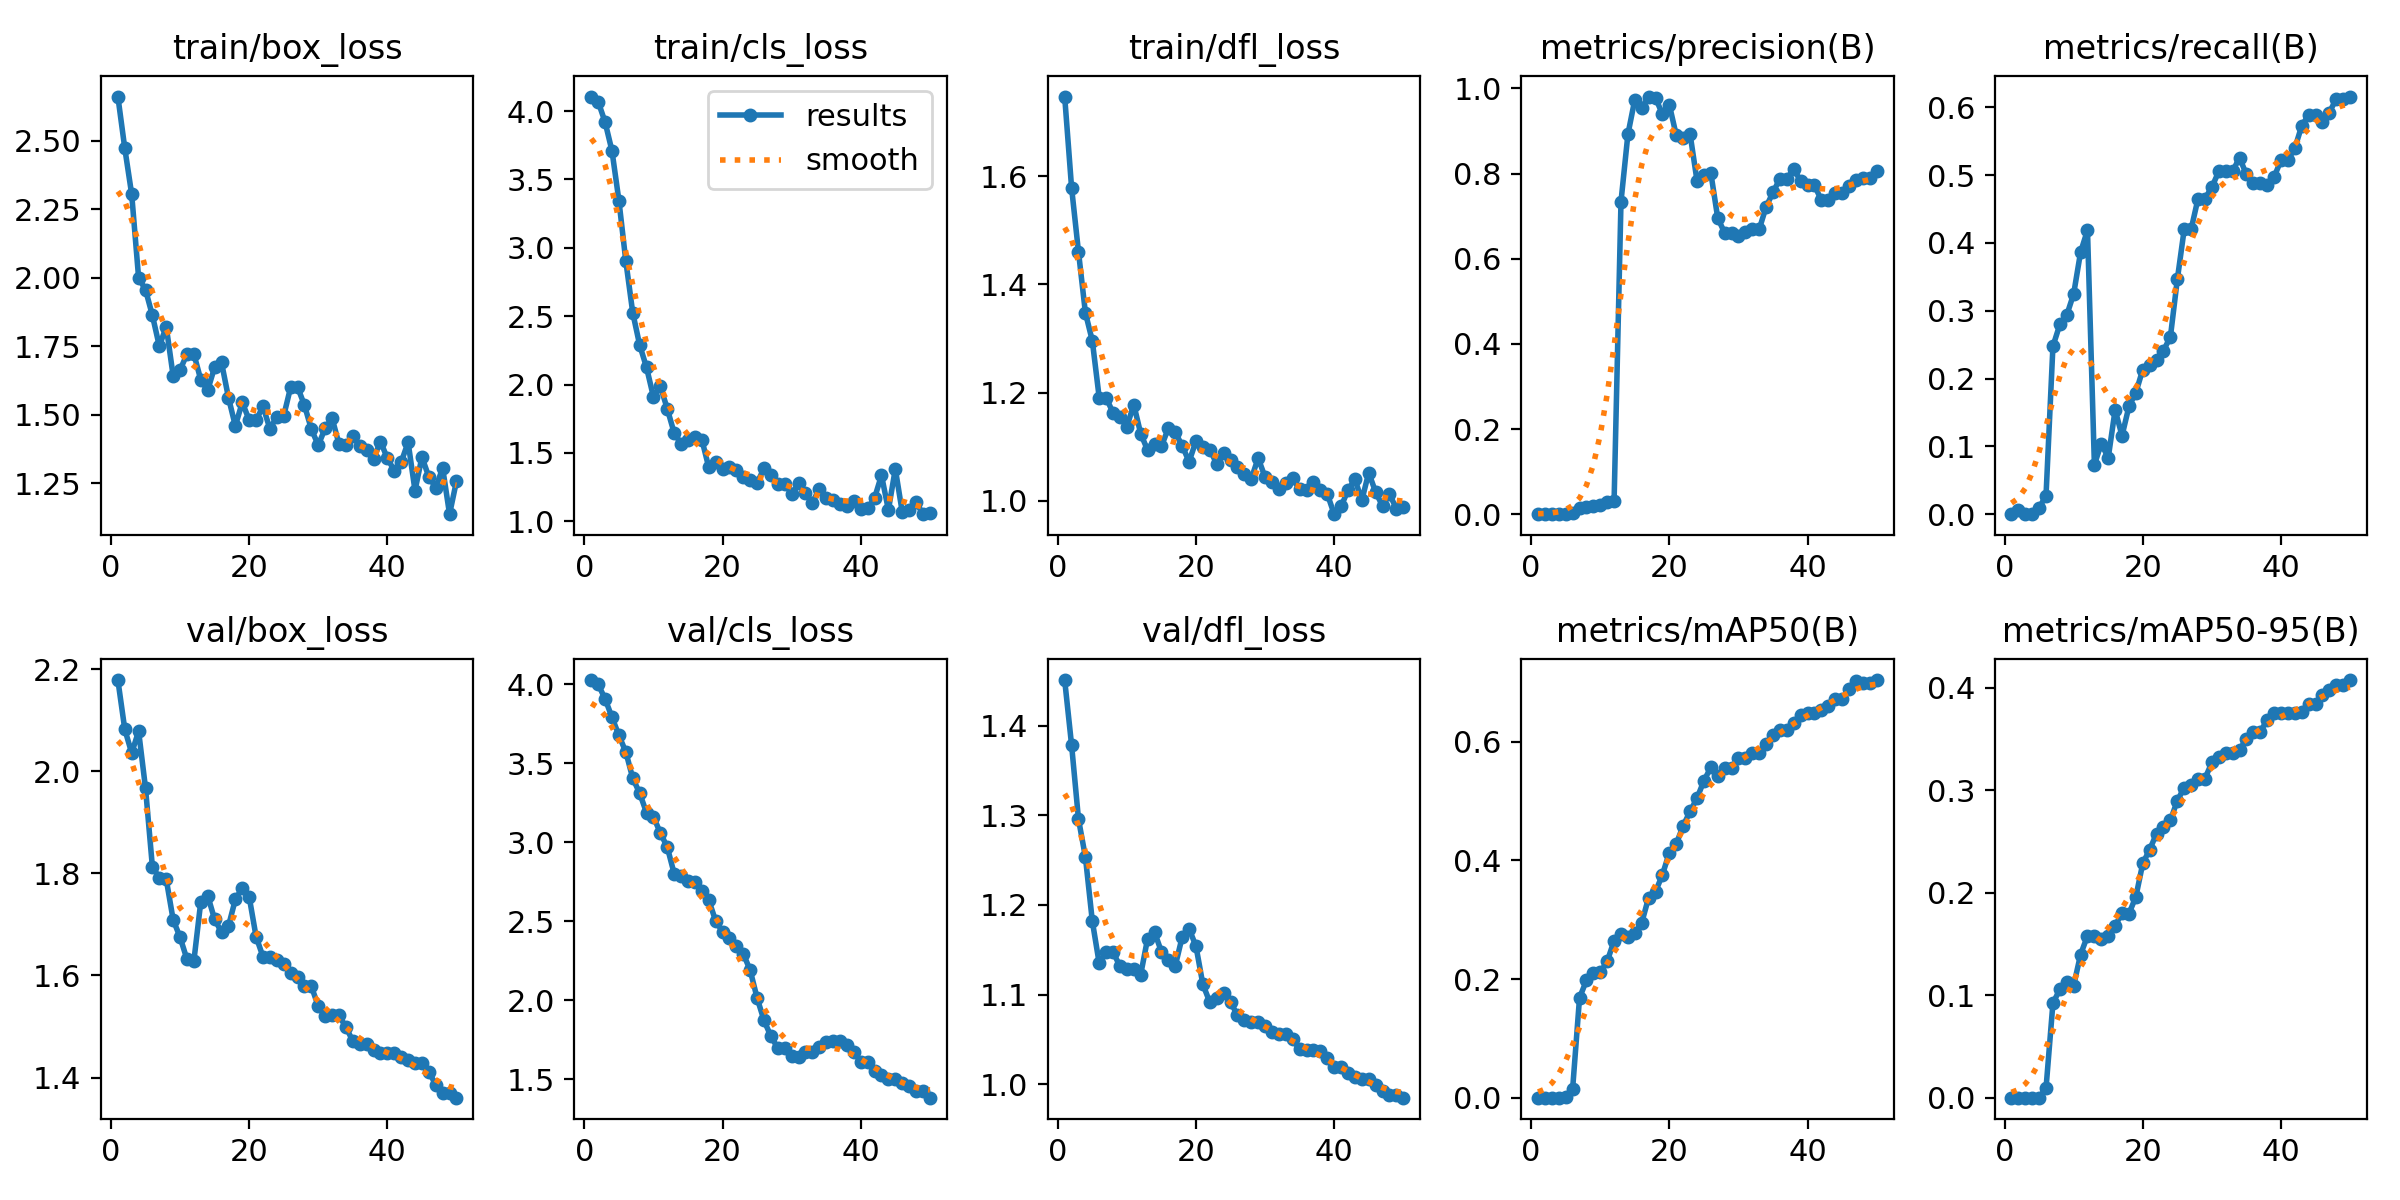

Values plotted in this chart, from the file beside it:
epoch, time, train/box_loss, train/cls_loss, train/dfl_loss, metrics/precision(B), metrics/recall(B), metrics/mAP50(B), metrics/mAP50-95(B), val/box_loss, val/cls_loss, val/dfl_loss, lr/pg0, lr/pg1, lr/pg2
1, 9.862, 2.66, 4.106, 1.747, 0, 0, 0, 0, 2.179, 4.027, 1.451, 3.334e-05, 3.334e-05, 3.334e-05
2, 19.97, 2.472, 4.068, 1.578, 0.00041, 0.00649, 0.00024, 2e-05, 2.082, 4, 1.378, 8.16997e-05, 8.16997e-05, 8.16997e-05
3, 29.99, 2.304, 3.919, 1.46, 0, 0, 0, 0, 2.036, 3.908, 1.296, 0.0001281, 0.0001281, 0.0001281
4, 40.09, 1.999, 3.708, 1.347, 0, 0, 0, 0, 2.079, 3.791, 1.254, 0.0001725, 0.0001725, 0.0001725
5, 50.01, 1.955, 3.345, 1.296, 0.00059, 0.00917, 0.00038, 0.00012, 1.967, 3.677, 1.182, 0.0002149, 0.0002149, 0.0002149
6, 59.93, 1.862, 2.903, 1.19, 0.00177, 0.02752, 0.01483, 0.00923, 1.812, 3.572, 1.135, 0.0002553, 0.0002553, 0.0002553
7, 69.93, 1.749, 2.526, 1.19, 0.01539, 0.2477, 0.1684, 0.09224, 1.792, 3.406, 1.147, 0.0002938, 0.0002938, 0.0002938
8, 80.05, 1.821, 2.29, 1.163, 0.01696, 0.2798, 0.1976, 0.1057, 1.788, 3.311, 1.147, 0.0003303, 0.0003303, 0.0003303
9, 90.18, 1.641, 2.125, 1.155, 0.01945, 0.2936, 0.2095, 0.1125, 1.709, 3.187, 1.132, 0.0003648, 0.0003648, 0.0003648
10, 100.4, 1.663, 1.909, 1.137, 0.02217, 0.3249, 0.2111, 0.1094, 1.675, 3.161, 1.128, 0.0003973, 0.0003973, 0.0003973
11, 110.3, 1.721, 1.988, 1.178, 0.0277, 0.3864, 0.2298, 0.1397, 1.632, 3.059, 1.128, 0.0004278, 0.0004278, 0.0004278
12, 120.7, 1.721, 1.822, 1.124, 0.03039, 0.4189, 0.2644, 0.1579, 1.628, 2.969, 1.122, 0.0004564, 0.0004564, 0.0004564
13, 130.6, 1.627, 1.646, 1.094, 0.7343, 0.07302, 0.2754, 0.1576, 1.745, 2.801, 1.162, 0.000483, 0.000483, 0.000483
14, 140.9, 1.589, 1.567, 1.105, 0.8922, 0.1042, 0.2716, 0.155, 1.756, 2.783, 1.17, 0.0005075, 0.0005075, 0.0005075
15, 151.1, 1.673, 1.591, 1.101, 0.9738, 0.08299, 0.2777, 0.1574, 1.71, 2.754, 1.148, 0.0005302, 0.0005302, 0.0005302
16, 160.9, 1.69, 1.615, 1.134, 0.9537, 0.1538, 0.2949, 0.1678, 1.685, 2.751, 1.138, 0.0005508, 0.0005508, 0.0005508
17, 170.9, 1.562, 1.598, 1.126, 0.9809, 0.1157, 0.3374, 0.1801, 1.696, 2.692, 1.132, 0.0005694, 0.0005694, 0.0005694
18, 181, 1.459, 1.395, 1.102, 0.9778, 0.159, 0.3474, 0.1795, 1.749, 2.633, 1.164, 0.0005861, 0.0005861, 0.0005861
19, 191, 1.545, 1.436, 1.072, 0.9392, 0.1792, 0.3761, 0.196, 1.771, 2.502, 1.174, 0.0006008, 0.0006008, 0.0006008
20, 201, 1.48, 1.385, 1.11, 0.9612, 0.2133, 0.4133, 0.2286, 1.754, 2.433, 1.154, 0.0006135, 0.0006135, 0.0006135
21, 211, 1.48, 1.396, 1.1, 0.8897, 0.22, 0.428, 0.2421, 1.676, 2.396, 1.111, 0.0006243, 0.0006243, 0.0006243
22, 221.3, 1.53, 1.374, 1.095, 0.8842, 0.2275, 0.4586, 0.2577, 1.637, 2.345, 1.092, 0.000633, 0.000633, 0.000633
23, 231.6, 1.448, 1.325, 1.068, 0.8925, 0.2414, 0.4828, 0.2642, 1.636, 2.294, 1.096, 0.0006398, 0.0006398, 0.0006398
24, 241.8, 1.492, 1.301, 1.089, 0.7833, 0.2615, 0.5048, 0.2706, 1.631, 2.189, 1.102, 0.0006446, 0.0006446, 0.0006446
25, 252, 1.496, 1.282, 1.075, 0.7973, 0.3462, 0.5343, 0.2899, 1.622, 2.013, 1.092, 0.0006474, 0.0006474, 0.0006474
26, 262.6, 1.6, 1.388, 1.063, 0.8014, 0.4203, 0.5568, 0.3025, 1.606, 1.871, 1.077, 0.0006482, 0.0006482, 0.0006482
27, 272.9, 1.601, 1.337, 1.05, 0.6956, 0.4203, 0.5423, 0.3048, 1.598, 1.771, 1.072, 0.0006471, 0.0006471, 0.0006471
28, 283.2, 1.534, 1.272, 1.041, 0.6608, 0.4655, 0.5553, 0.3113, 1.579, 1.696, 1.069, 0.0006439, 0.0006439, 0.0006439
29, 293.7, 1.447, 1.277, 1.079, 0.6608, 0.4655, 0.5553, 0.3113, 1.579, 1.696, 1.069, 0.0006388, 0.0006388, 0.0006388
30, 303.9, 1.388, 1.203, 1.044, 0.6527, 0.4823, 0.5721, 0.3271, 1.54, 1.647, 1.065, 0.0006317, 0.0006317, 0.0006317
31, 314.5, 1.45, 1.279, 1.034, 0.6633, 0.5056, 0.5729, 0.3322, 1.52, 1.642, 1.058, 0.0006227, 0.0006227, 0.0006227
32, 325, 1.487, 1.204, 1.022, 0.6691, 0.5056, 0.5812, 0.3365, 1.522, 1.67, 1.056, 0.0006116, 0.0006116, 0.0006116
33, 335.3, 1.393, 1.135, 1.032, 0.6691, 0.5056, 0.5812, 0.3365, 1.522, 1.67, 1.056, 0.0005986, 0.0005986, 0.0005986
34, 345.6, 1.388, 1.239, 1.041, 0.7217, 0.5259, 0.5962, 0.3391, 1.499, 1.703, 1.05, 0.0005778, 0.0005778, 0.0005778
35, 355.8, 1.421, 1.174, 1.021, 0.756, 0.501, 0.6108, 0.3504, 1.471, 1.734, 1.039, 0.0005448, 0.0005448, 0.0005448
36, 366, 1.384, 1.153, 1.02, 0.788, 0.488, 0.6204, 0.3572, 1.466, 1.744, 1.038, 0.0005118, 0.0005118, 0.0005118
37, 376, 1.369, 1.129, 1.034, 0.788, 0.488, 0.6204, 0.3572, 1.466, 1.744, 1.038, 0.0004788, 0.0004788, 0.0004788
38, 386, 1.34, 1.114, 1.019, 0.8111, 0.4851, 0.6314, 0.3683, 1.453, 1.719, 1.037, 0.0004458, 0.0004458, 0.0004458
39, 396.1, 1.402, 1.152, 1.013, 0.7818, 0.4972, 0.6457, 0.3756, 1.449, 1.673, 1.029, 0.0004127, 0.0004127, 0.0004127
40, 406.1, 1.341, 1.09, 0.9754, 0.7724, 0.5219, 0.6491, 0.3757, 1.448, 1.61, 1.019, 0.0003797, 0.0003797, 0.0003797
41, 415.5, 1.296, 1.094, 0.9896, 0.7724, 0.5219, 0.6491, 0.3757, 1.448, 1.61, 1.019, 0.0003467, 0.0003467, 0.0003467
42, 424.8, 1.327, 1.171, 1.019, 0.7374, 0.5396, 0.6542, 0.375, 1.441, 1.551, 1.012, 0.0003137, 0.0003137, 0.0003137
43, 434, 1.399, 1.337, 1.04, 0.7383, 0.5727, 0.6598, 0.376, 1.435, 1.523, 1.008, 0.0002807, 0.0002807, 0.0002807
44, 443.3, 1.223, 1.083, 1.001, 0.7555, 0.5889, 0.6725, 0.3846, 1.429, 1.501, 1.006, 0.0002477, 0.0002477, 0.0002477
45, 452.5, 1.345, 1.384, 1.052, 0.7555, 0.5889, 0.6725, 0.3846, 1.429, 1.501, 1.006, 0.0002147, 0.0002147, 0.0002147
46, 461.9, 1.273, 1.069, 1.016, 0.7718, 0.5786, 0.6889, 0.3928, 1.411, 1.476, 0.999, 0.0001817, 0.0001817, 0.0001817
47, 471.5, 1.234, 1.082, 0.9905, 0.7859, 0.5922, 0.7022, 0.3982, 1.386, 1.456, 0.9929, 0.0001487, 0.0001487, 0.0001487
48, 481, 1.305, 1.141, 1.012, 0.7893, 0.6129, 0.6994, 0.4027, 1.369, 1.426, 0.9882, 0.0001157, 0.0001157, 0.0001157
49, 490.4, 1.137, 1.053, 0.9857, 0.7893, 0.6129, 0.6994, 0.4027, 1.369, 1.426, 0.9882, 8.26832e-05, 8.26832e-05, 8.26832e-05
50, 500, 1.258, 1.063, 0.9886, 0.8065, 0.616, 0.7042, 0.4075, 1.36, 1.382, 0.985, 4.96766e-05, 4.96766e-05, 4.96766e-05
